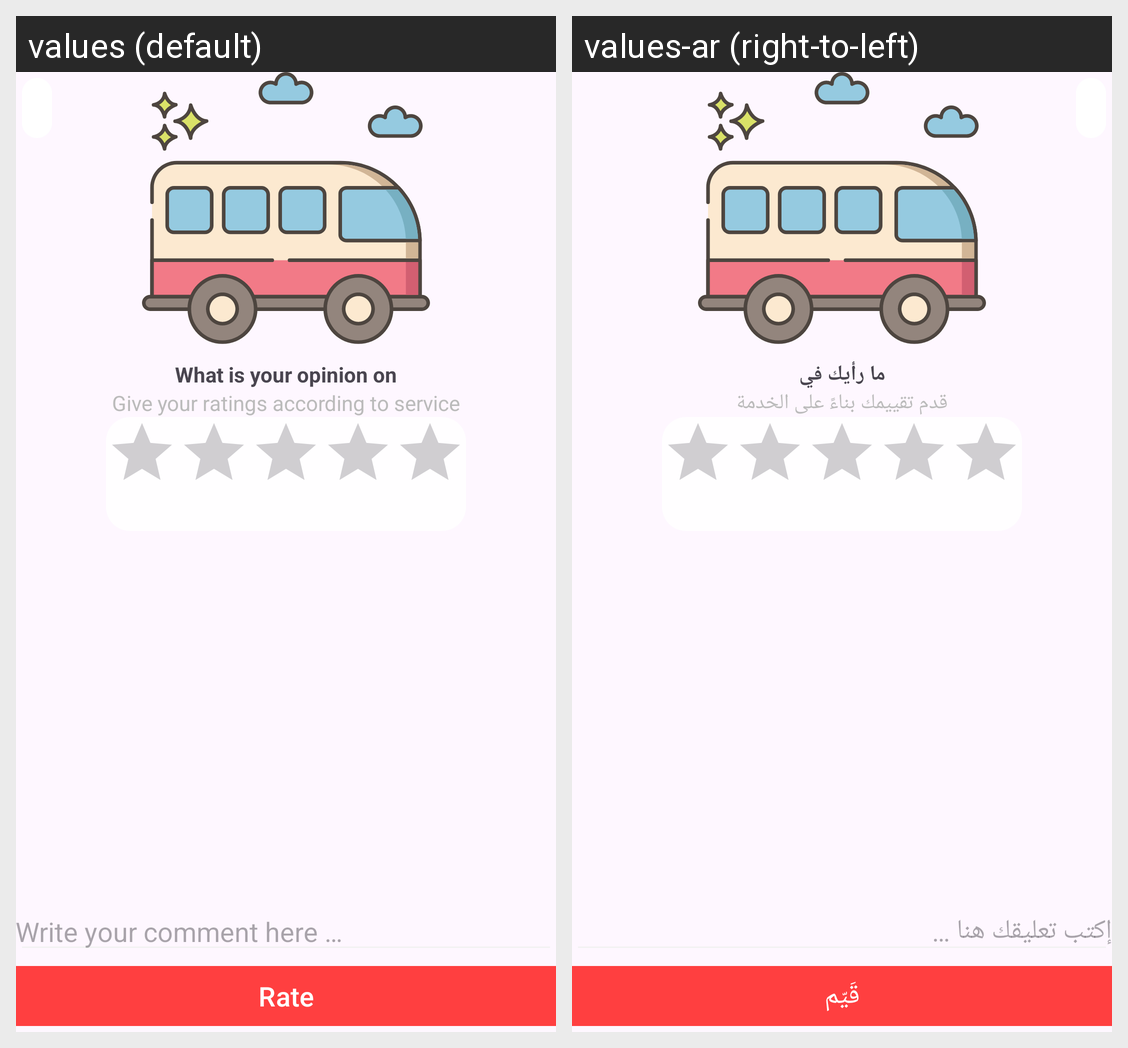

This grid shows one Android layout under two languages. Give, for every string resource on the screen, its name, the default text and each shown locale's text.
Android screen res/layout/fragment_rate_driver.xml rendered under 2 locales, left to right: values (default), values-ar (right-to-left). Device: Nexus 5 (rendered at 1080×1920; each locale shown at half size, 540×960, under a caption strip naming it); theme Theme.Wassallni.
Strings drawn on this screen, with the default value and each locale's value (text and hints the layout hard-codes, and strings that could not be matched under every locale, appear in the picture but are not listed):

what_is_your_opinion_on
  values: What is your opinion on
  values-ar: ما رأيك في

give_your_ratings_according_to_service
  values: Give your ratings according to service
  values-ar: قدم تقييمك بناءً على الخدمة

write_comment
  values: Write your comment here …
  values-ar: إكتب تعليقك هنا …

rate
  values: Rate
  values-ar: قَيّم
